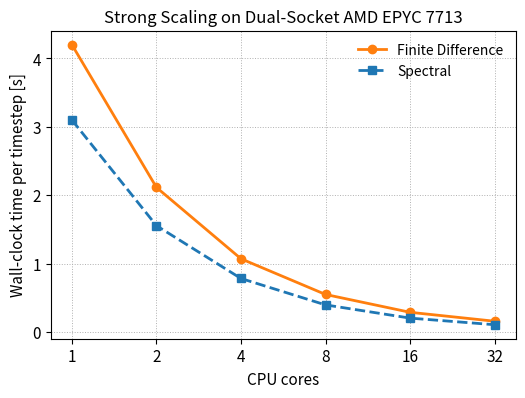

Python code for this plot: (Note: this script raises an exception after producing the figure.)
"""Generate strong scaling performance plot."""

from __future__ import annotations

import json
from pathlib import Path

import matplotlib.pyplot as plt
import numpy as np

plt.rcParams.update(
    {
        "figure.figsize": (6, 4),
        "font.size": 11,
        "font.family": "sans-serif",
        "axes.titlesize": 12,
        "axes.labelsize": 11,
        "legend.fontsize": 10,
    }
)


def synthetic_runtime(cores: np.ndarray, base_time: float, efficiency: float) -> np.ndarray:
    ideal = base_time / cores
    penalty = 1.0 + (1.0 - efficiency) * (cores - 1) / cores.max()
    return ideal * penalty


def main() -> None:
    cores = np.array([1, 2, 4, 8, 16, 32], dtype=float)
    fd_time = synthetic_runtime(cores, base_time=4.2, efficiency=0.78)
    sp_time = synthetic_runtime(cores, base_time=3.1, efficiency=0.88)

    fig, ax = plt.subplots()
    ax.plot(cores, fd_time, "o-", label="Finite Difference", color="#ff7f0e", linewidth=2)
    ax.plot(cores, sp_time, "s--", label="Spectral", color="#1f77b4", linewidth=2)
    ax.set_xlabel("CPU cores")
    ax.set_ylabel("Wall-clock time per timestep [s]")
    ax.set_title("Strong Scaling on Dual-Socket AMD EPYC 7713")
    ax.set_xscale("log", base=2)
    ax.set_xticks(cores)
    ax.get_xaxis().set_major_formatter("{x:.0f}")
    ax.grid(True, linestyle=":", linewidth=0.7)
    ax.legend(frameon=False, loc="upper right")

    output_dir = Path(__file__).parent.parent / "generated"
    output_dir.mkdir(parents=True, exist_ok=True)
    fig.tight_layout()
    figure_path = output_dir / "figure_scaling.png"
    fig.savefig(figure_path, dpi=300)
    plt.close(fig)

    metadata = {
        "figure": "Strong scaling comparison for finite difference and spectral solvers.",
        "hardware": "Dual-socket AMD EPYC 7713 (2x32 cores)",
        "timing_metric": "wall_clock_per_timestep",
        "cores": cores.tolist(),
    }
    (output_dir / "figure_scaling.json").write_text(json.dumps(metadata, indent=2))


if __name__ == "__main__":
    main()
